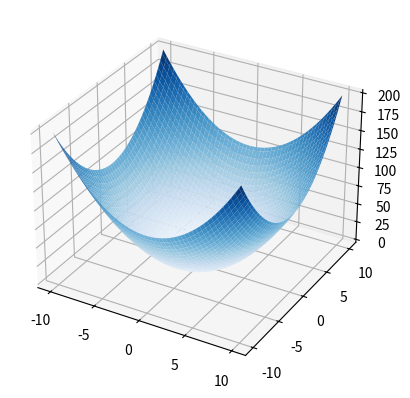

Reproduce this figure in Python.
# from mpl_toolkits import mplot3d
import numpy as np
import matplotlib.pyplot as plt
from mpl_toolkits.mplot3d import axes3d
from random import uniform

fig = plt.figure()
ax = plt.axes(projection="3d")


def f(x:float, y: float) -> float:
    return x**2 + y**2

# def f(x:float, y: float) -> float:
#     return np.sin(1/2 * x**2 - 1/4 * y**2 + 3) * np.cos(2*x + 1 - np.e**y)


# x = np.linspace(-np.pi,np.pi,100)
x = np.linspace(-10, 10, 100)
# x = np.linspace(-2, 2, 100)
y = x
X, Y = np.meshgrid(x,y)
Z = f(X,Y)

#ax.plot_wireframe(X,Y,Z)

# ax.plot_surface(X,Y,Z,cmap="viridis")
ax.plot_surface(X,Y,Z,cmap="Blues")
x = uniform(5, -5)
y = uniform(5, -5)
z = f(x,y)

ax.plot([x],[y],[z],marker="o",color="black")
plt.show()